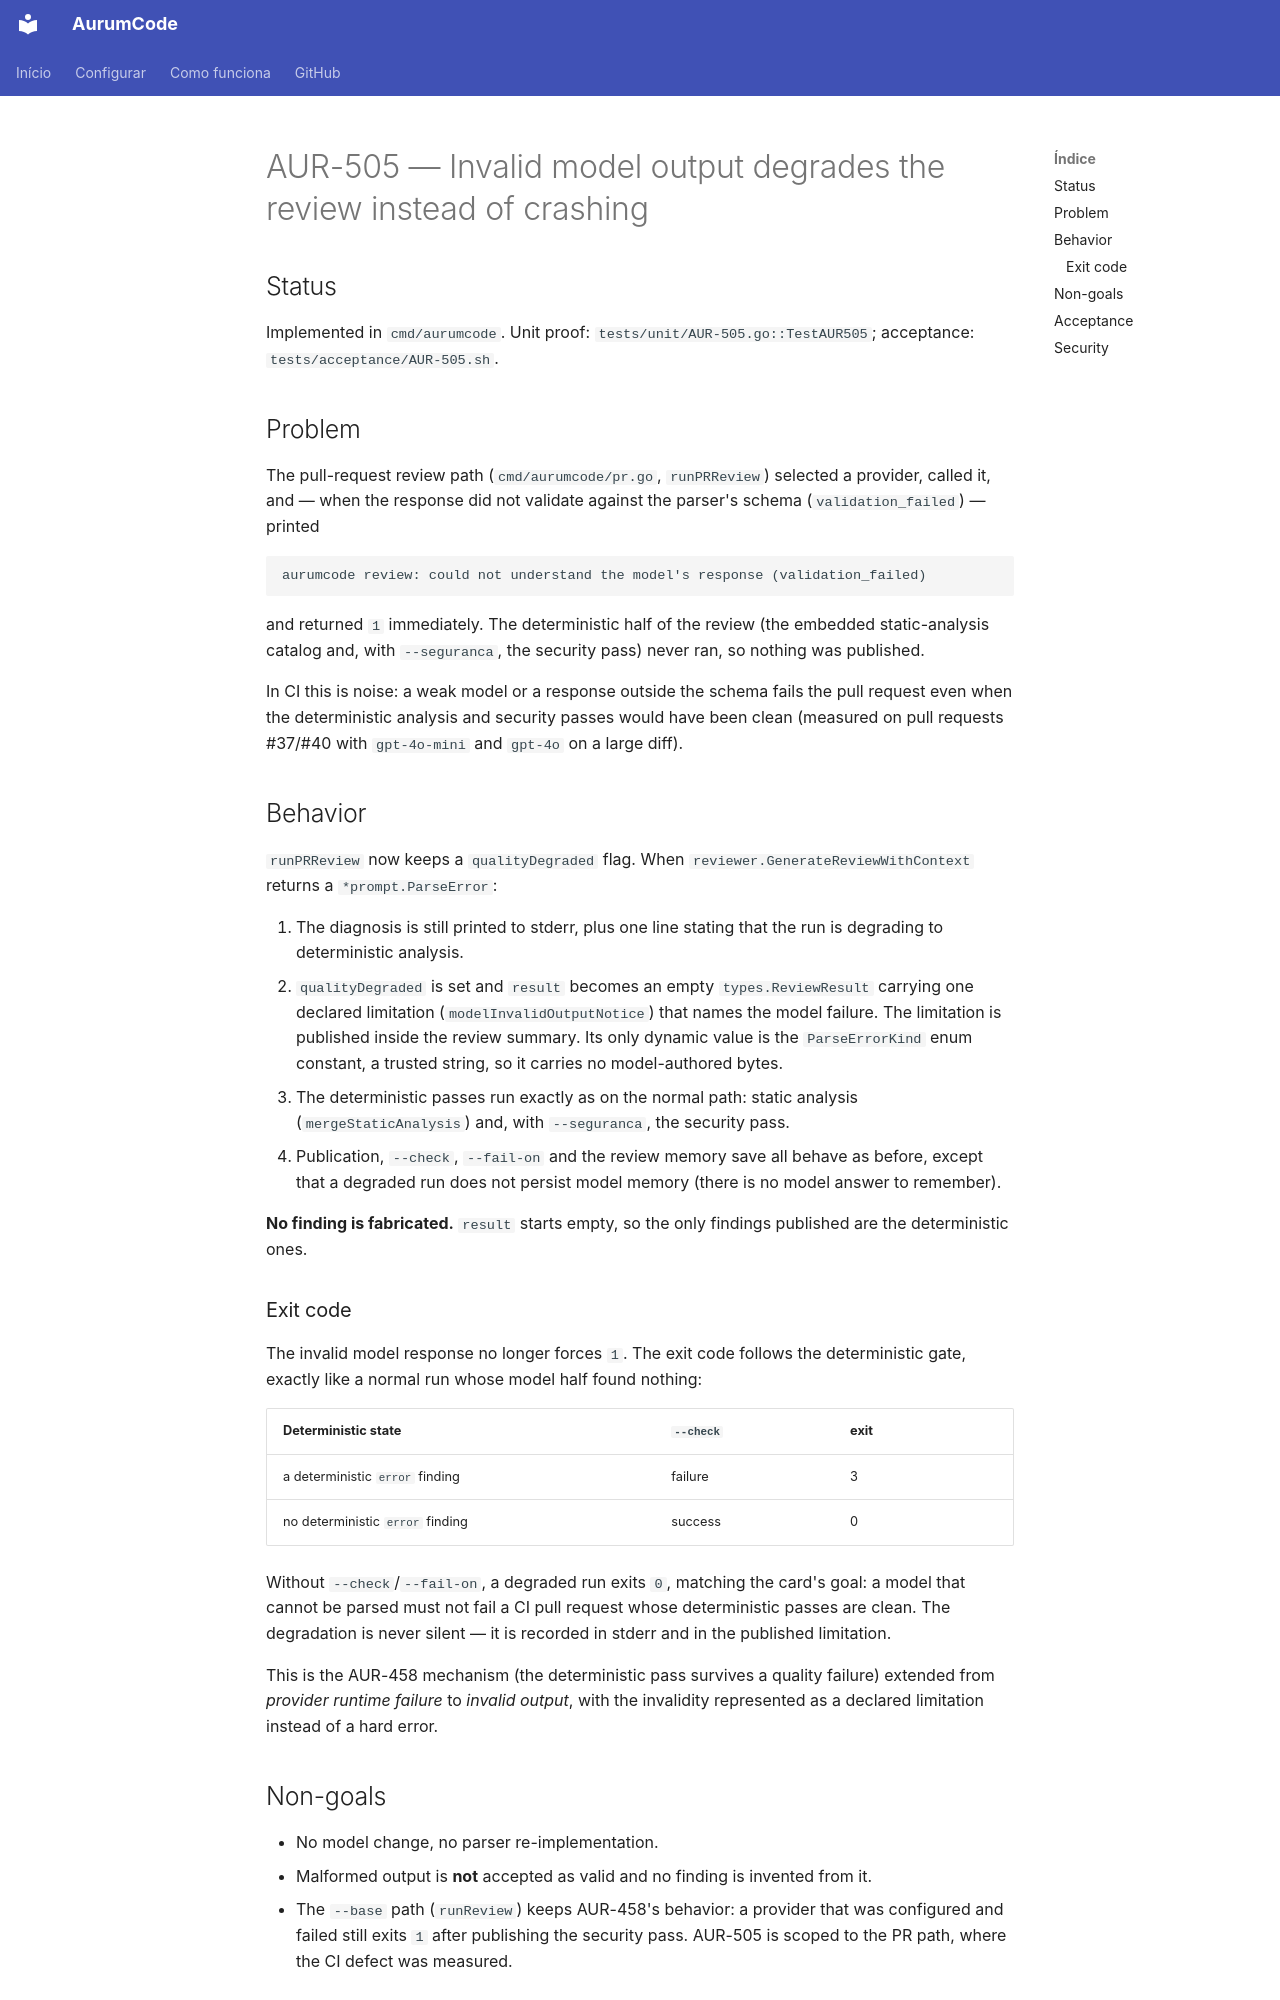

repository: Mpaape/AurumCode · page: specs/AUR-505/index.html · generator: mkdocs

# AUR-505 — Invalid model output degrades the review instead of crashing

## Status

Implemented in `cmd/aurumcode`. Unit proof: `tests/unit/AUR-505.go::TestAUR505`;
acceptance: `tests/acceptance/AUR-505.sh`.

## Problem

The pull-request review path (`cmd/aurumcode/pr.go`, `runPRReview`) selected a
provider, called it, and — when the response did not validate against the
parser's schema (`validation_failed`) — printed

```
aurumcode review: could not understand the model's response (validation_failed)
```

and returned `1` immediately. The deterministic half of the review (the
embedded static-analysis catalog and, with `--seguranca`, the security pass)
never ran, so nothing was published.

In CI this is noise: a weak model or a response outside the schema fails the
pull request even when the deterministic analysis and security passes would
have been clean (measured on pull requests #37/#40 with `gpt-4o-mini` and
`gpt-4o` on a large diff).

## Behavior

`runPRReview` now keeps a `qualityDegraded` flag. When
`reviewer.GenerateReviewWithContext` returns a `*prompt.ParseError`:

1. The diagnosis is still printed to stderr, plus one line stating that the run
   is degrading to deterministic analysis.
2. `qualityDegraded` is set and `result` becomes an empty `types.ReviewResult`
   carrying one declared limitation (`modelInvalidOutputNotice`) that names
   the model failure. The limitation is published inside the review summary.
   Its only dynamic value is the `ParseErrorKind` enum constant, a trusted
   string, so it carries no model-authored bytes.
3. The deterministic passes run exactly as on the normal path: static analysis
   (`mergeStaticAnalysis`) and, with `--seguranca`, the security pass.
4. Publication, `--check`, `--fail-on` and the review memory save all behave as
   before, except that a degraded run does not persist model memory (there is
   no model answer to remember).

**No finding is fabricated.** `result` starts empty, so the only findings
published are the deterministic ones.

### Exit code

The invalid model response no longer forces `1`. The exit code follows the
deterministic gate, exactly like a normal run whose model half found nothing:

| Deterministic state            | `--check` | exit |
| ------------------------------ | --------- | ---- |
| a deterministic `error` finding | failure   | 3    |
| no deterministic `error` finding | success  | 0    |

Without `--check`/`--fail-on`, a degraded run exits `0`, matching the card's
goal: a model that cannot be parsed must not fail a CI pull request whose
deterministic passes are clean. The degradation is never silent — it is
recorded in stderr and in the published limitation.

This is the AUR-458 mechanism (the deterministic pass survives a quality
failure) extended from *provider runtime failure* to *invalid output*, with
the invalidity represented as a declared limitation instead of a hard error.
